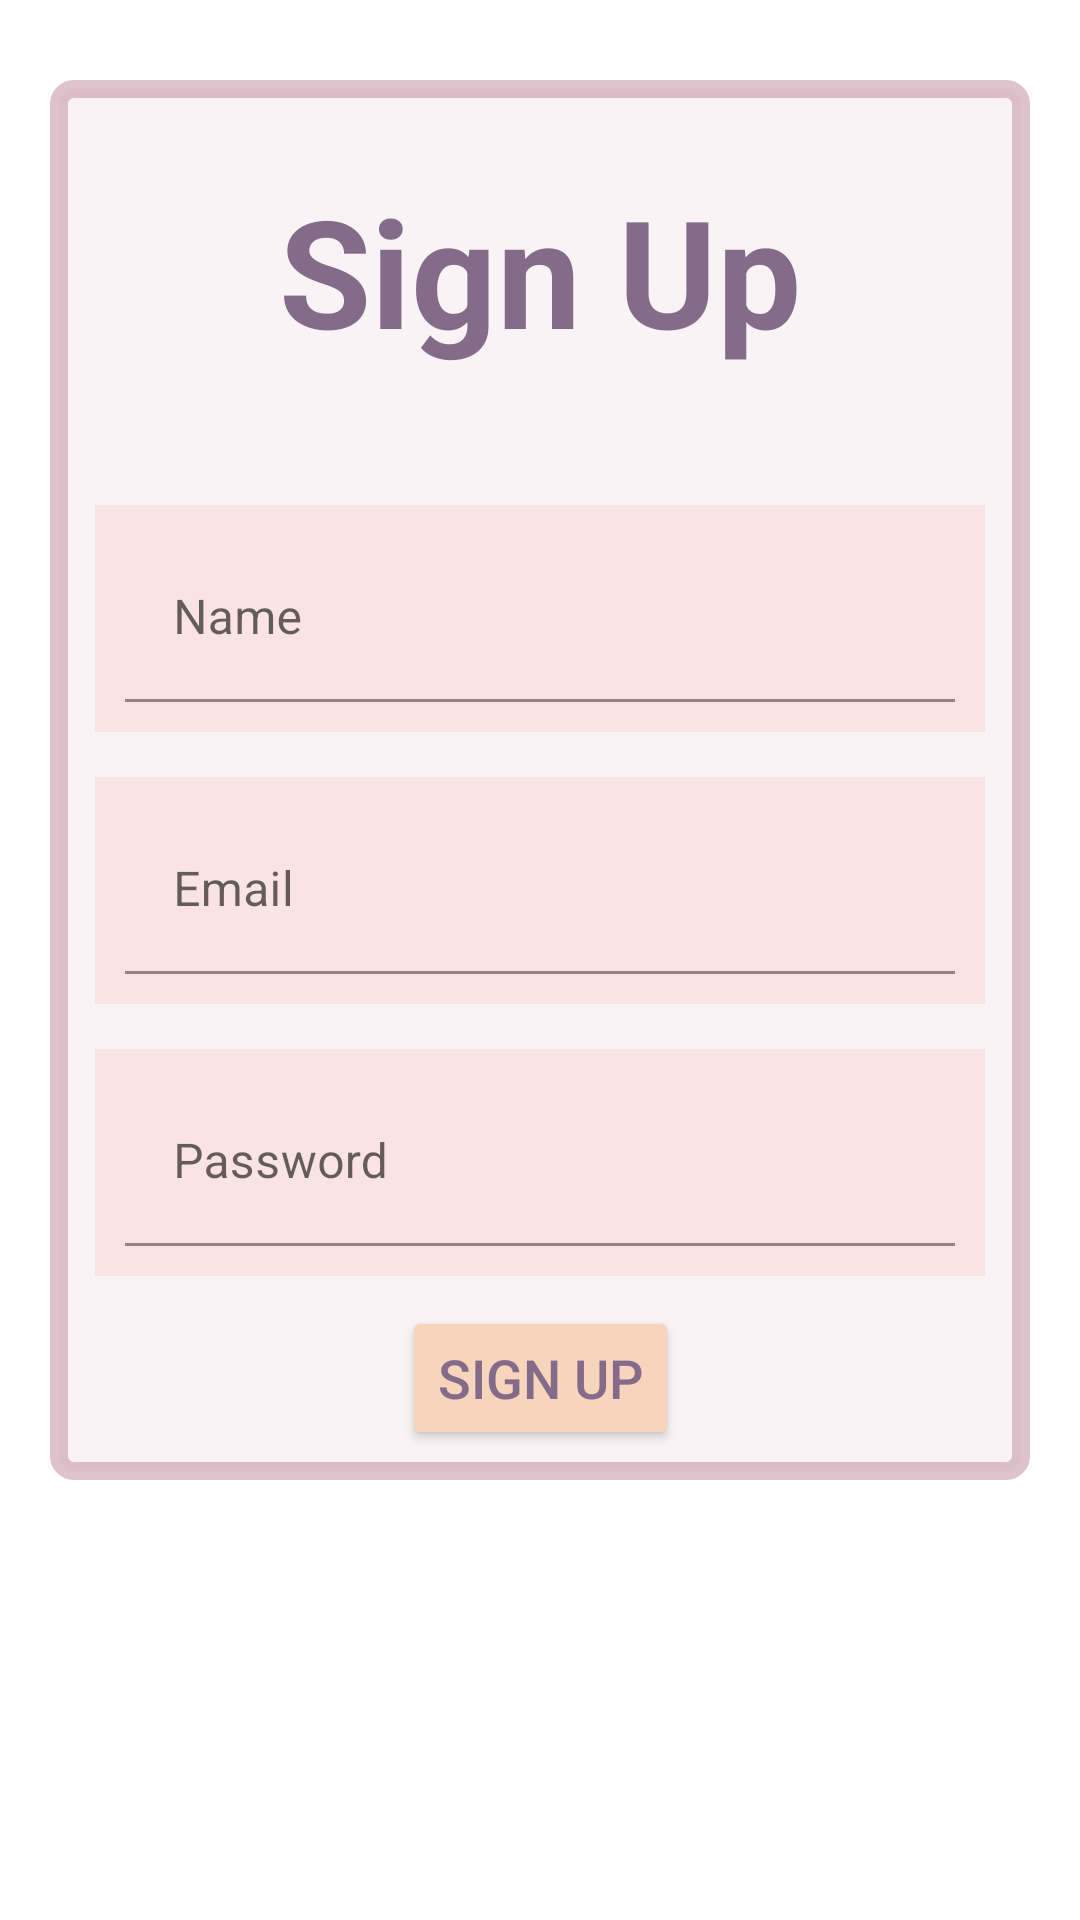

Produce the Android XML layout that renders to this screen, including the resource entries it uses.
<!-- AndroidManifest.xml: application theme Theme.Project_01 -->
<!-- res/layout/fragment_sign_up.xml -->
<?xml version="1.0" encoding="utf-8"?>
<FrameLayout xmlns:android="http://schemas.android.com/apk/res/android"
    xmlns:tools="http://schemas.android.com/tools"
    android:layout_width="match_parent"
    android:layout_height="match_parent"
    xmlns:app="http://schemas.android.com/apk/res-auto"
    tools:context=".Views.Fragments.SignUpFragment">

    <androidx.constraintlayout.widget.ConstraintLayout
        android:id="@+id/log_layout"
        android:layout_width="match_parent"
        android:layout_height="wrap_content"
        android:background="@drawable/border"
        android:backgroundTint="@color/BabyLavander"
        android:layout_marginLeft="50px"
        android:layout_marginRight="50px"
        android:layout_marginTop="80px">


        <TextView
            android:id="@+id/textView"
            android:layout_width="0dp"
            android:layout_height="wrap_content"
            android:gravity="center"
            android:padding="30dp"
            android:text="@string/sign_up"
            android:textColor="@color/ChineseViolet"
            android:textSize="50dp"
            android:textStyle="bold"
            app:layout_constraintEnd_toEndOf="parent"
            app:layout_constraintStart_toStartOf="parent"
            app:layout_constraintTop_toTopOf="parent"

            />
        <com.google.android.material.textfield.TextInputLayout
            android:id="@+id/name_holder"
            android:layout_width="match_parent"
            android:layout_height="wrap_content"
            android:layout_margin="15dp"
            android:background="@color/MistyRoses"
            android:padding="10dp"

            app:layout_constraintEnd_toEndOf="@+id/email_holder"
            app:layout_constraintStart_toStartOf="@+id/email_holder"
            app:layout_constraintTop_toBottomOf="@+id/textView">

            <com.google.android.material.textfield.TextInputEditText
                android:id="@+id/name_input"
                android:layout_width="match_parent"
                android:layout_height="wrap_content"
                android:background="@color/MistyRoses"
                android:backgroundTint="@color/MistyRoses"
                android:hint="@string/name"
                 />
        </com.google.android.material.textfield.TextInputLayout>

        <com.google.android.material.textfield.TextInputLayout
            android:id="@+id/email_holder"
            android:layout_width="match_parent"
            android:layout_height="0dp"
            android:layout_margin="15dp"
            android:background="@color/MistyRoses"
            android:padding="10dp"
            app:layout_constraintEnd_toEndOf="parent"
            app:layout_constraintStart_toStartOf="parent"
            app:layout_constraintTop_toBottomOf="@+id/name_holder">


            <com.google.android.material.textfield.TextInputEditText
                android:id="@+id/email_input"
                android:layout_width="match_parent"
                android:layout_height="wrap_content"
                android:background="@color/MistyRoses"
                android:hint="@string/email" />

        </com.google.android.material.textfield.TextInputLayout>


        <com.google.android.material.textfield.TextInputLayout
            android:id="@+id/password_holder"
            android:layout_width="match_parent"
            android:layout_height="wrap_content"
            android:layout_margin="15dp"
            android:background="@color/MistyRoses"
            android:padding="10dp"

            app:layout_constraintEnd_toEndOf="@+id/email_holder"
            app:layout_constraintStart_toStartOf="@+id/email_holder"
            app:layout_constraintTop_toBottomOf="@+id/email_holder">

            <com.google.android.material.textfield.TextInputEditText
                android:id="@+id/password_input"
                android:layout_width="match_parent"
                android:layout_height="wrap_content"
                android:background="@color/MistyRoses"
                android:backgroundTint="@color/MistyRoses"
                android:hint="@string/password_login"
                android:password="true" />
        </com.google.android.material.textfield.TextInputLayout>

        <Button
            android:id="@+id/sign_up_buttom"
            android:layout_width="wrap_content"
            android:layout_height="wrap_content"
            android:backgroundTint="@color/UnbleachedSilk"
            android:layout_marginBottom="30px"
            android:layout_marginTop="30px"
            android:text="@string/sign_up"
            android:textColor="@color/ChineseViolet"
            android:textSize="18dp"
            app:layout_constraintBottom_toBottomOf="parent"
            app:layout_constraintEnd_toEndOf="parent"
            app:layout_constraintStart_toStartOf="parent"
            app:layout_constraintTop_toBottomOf="@+id/password_holder" />


    </androidx.constraintlayout.widget.ConstraintLayout>


</FrameLayout>
<!-- resources referenced by this layout -->
<resources>
  <color name="BabyLavander">#ADCFA5B4</color>
  <color name="ChineseViolet">#846B8A</color>
  <color name="MistyRoses">#FAE3E3</color>
  <color name="UnbleachedSilk">#F7D4BC</color>
  <!-- drawable border (drawable) -->
  <?xml version="1.0" encoding="utf-8"?>
  <shape xmlns:android="http://schemas.android.com/apk/res/android"
      android:shape="rectangle" >
  
      
      <solid
          android:color="#32F7D4BC" >
      </solid>
  
      
      <stroke
          android:width="6dp"
          android:color="#846B8A" >
      </stroke>
  
      
      <corners
          android:radius="5dp"   >
      </corners>
  
  </shape>
  <string name="email">Email</string>
  <string name="name">Name</string>
  <string name="password_login">Password</string>
  <string name="sign_up">Sign Up</string>
  <style name="Theme.Project_01" parent="Theme.MaterialComponents.DayNight.DarkActionBar">
          
          <item name="colorPrimary">@color/UnbleachedSilk</item>
          <item name="colorPrimaryVariant">@color/PinkLavender</item>
          <item name="colorOnPrimary">@color/white</item>
          
          <item name="colorSecondary">@color/teal_200</item>
          <item name="colorSecondaryVariant">@color/teal_700</item>
          <item name="colorOnSecondary">@color/ChineseViolet</item>
          
          <item name="android:statusBarColor" tools:targetApi="l">?attr/colorPrimaryVariant</item>
          
      </style>
  <color name="PinkLavender">#CFA5B4</color>
  <color name="white">#FFFFFFFF</color>
  <color name="teal_200">#FF03DAC5</color>
  <color name="teal_700">#FF018786</color>
</resources>
